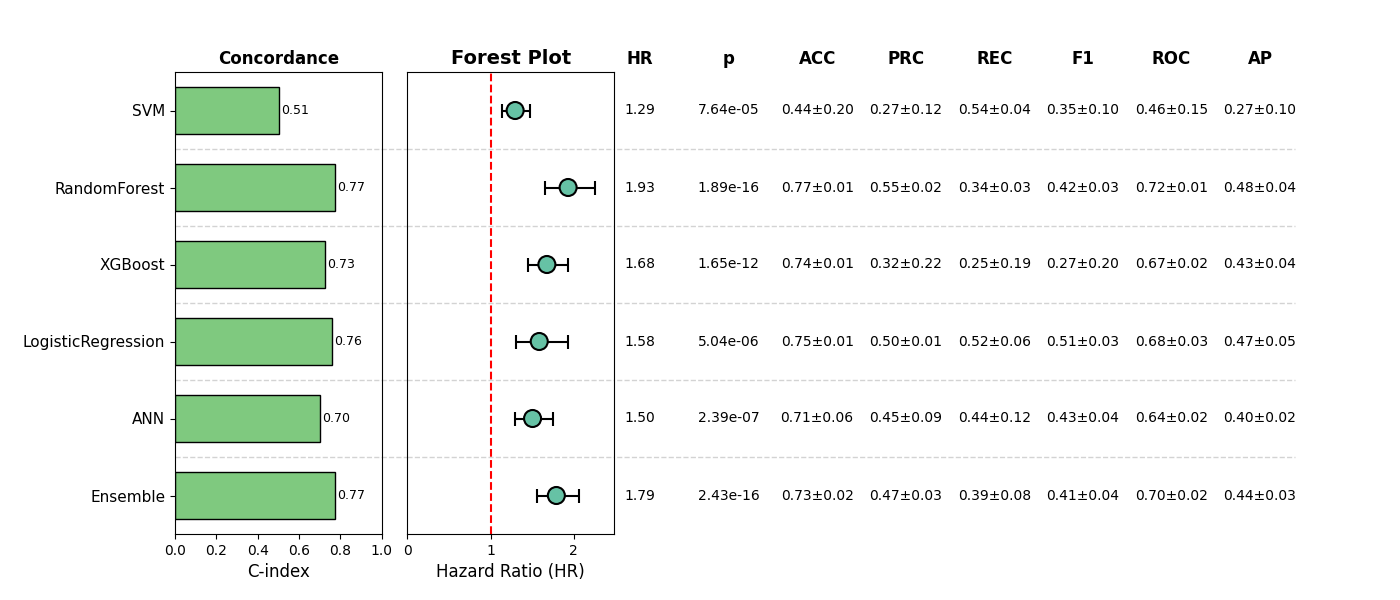

The data file committed next to this chart (first rows):
, Model, HR, CI_lower, CI_upper, p, cindex, accuracy_mean, accuracy_std, precision_mean, precision_std, recall_mean, recall_std, f1_mean, f1_std, roc_auc_mean, roc_auc_std, pr_auc_mean, pr_auc_std, Sig
0, SVM, 1.294, 1.139, 1.471, 7.635874290869088e-05, 0.5052, 0.4393, 0.1976, 0.2724, 0.1204, 0.5381, 0.04192, 0.3468, 0.09815, 0.4557, 0.1549, 0.2743, 0.1048, True
1, RandomForest, 1.931, 1.651, 2.259, 1.8883416314978968e-16, 0.7724, 0.7658, 0.009613, 0.549, 0.0215, 0.3388, 0.03208, 0.4187, 0.03096, 0.7172, 0.01449, 0.4753, 0.03644, True
2, XGBoost, 1.676, 1.452, 1.934, 1.6462770261794746e-12, 0.7265, 0.7409, 0.005329, 0.315, 0.2228, 0.2459, 0.1908, 0.271, 0.1975, 0.6703, 0.0222, 0.4267, 0.03604, True
3, LogisticRegression, 1.584, 1.3, 1.93, 5.037216351071337e-06, 0.7576, 0.7524, 0.008493, 0.5038, 0.01332, 0.516, 0.05955, 0.5082, 0.03244, 0.6827, 0.03064, 0.4673, 0.05068, True
4, ANN, 1.504, 1.288, 1.755, 2.3893849838744166e-07, 0.7035, 0.71, 0.06036, 0.4534, 0.08667, 0.4394, 0.121, 0.4275, 0.04237, 0.6354, 0.02047, 0.3995, 0.02228, True
5, Ensemble, 1.79, 1.557, 2.057, 2.426890971784265e-16, 0.7731, 0.7332, 0.01908, 0.4672, 0.03419, 0.3853, 0.07931, 0.4148, 0.03586, 0.7004, 0.016, 0.4426, 0.02547, True
